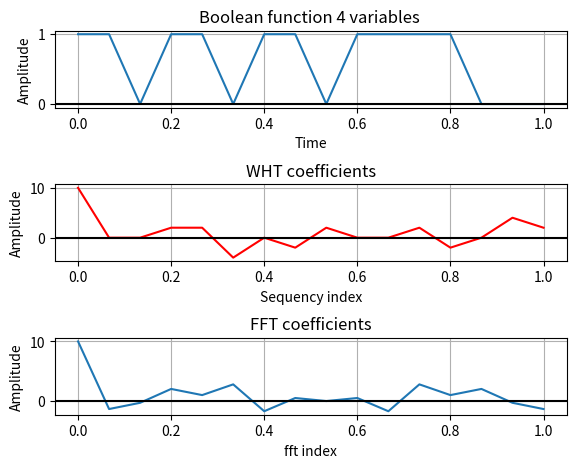

Source code (Python):
from scipy import signal
from sympy import fwht
from scipy.fft import fft, ifft
import numpy

import matplotlib.pyplot as plt

import numpy as np
import math

# Generate truth table for random Boolean function
#
percent_ones = 0.5
num_boolean_var = 4
num_combinations = pow(2, num_boolean_var)

max_coeff = num_combinations + 4
t = np.linspace(0, 1, num_combinations, endpoint=True)
print(t.shape[0])
#x = signal.square(2 * np.pi * 1 * t)
#x = signal.unit_impulse(t.shape)

truth_table = numpy.random.choice([0, 1], size=t.shape[0], p=[1 - percent_ones, percent_ones])

# Plot the square wave signal
plt.subplot(3,1,1)
plt.plot(t, truth_table)
plt.title('Boolean function ' + str(num_boolean_var) + ' variables ')
plt.xlabel('Time')
plt.ylabel('Amplitude')
plt.grid(True, which='both')
plt.axhline(y=0, color='k')
#plt.ylim(-max_coeff, max_coeff)

y = fwht(truth_table)
print(min(y), max(y))
plt.subplot(3,1,2)
plt.plot(t, y, color='red')
plt.title('WHT coefficients')
plt.xlabel('Sequency index')
plt.ylabel('Amplitude')
plt.grid(True, which='both')
plt.axhline(y=0, color='k')
#plt.ylim(min(y), max(y))


y = fft(truth_table)
print(min(y), max(y))
plt.subplot(3,1,3)
plt.plot(t, y)
plt.title('FFT coefficients')
plt.xlabel('fft index')
plt.ylabel('Amplitude')
plt.grid(True, which='both')
plt.axhline(y=0, color='k')
#plt.ylim(min(y), max(y))

plt.subplots_adjust(left=0.1,
                    bottom=0.1,
                    right=0.9,
                    top=0.9,
                    wspace=0.4,
                    hspace=1)

plt.show()
